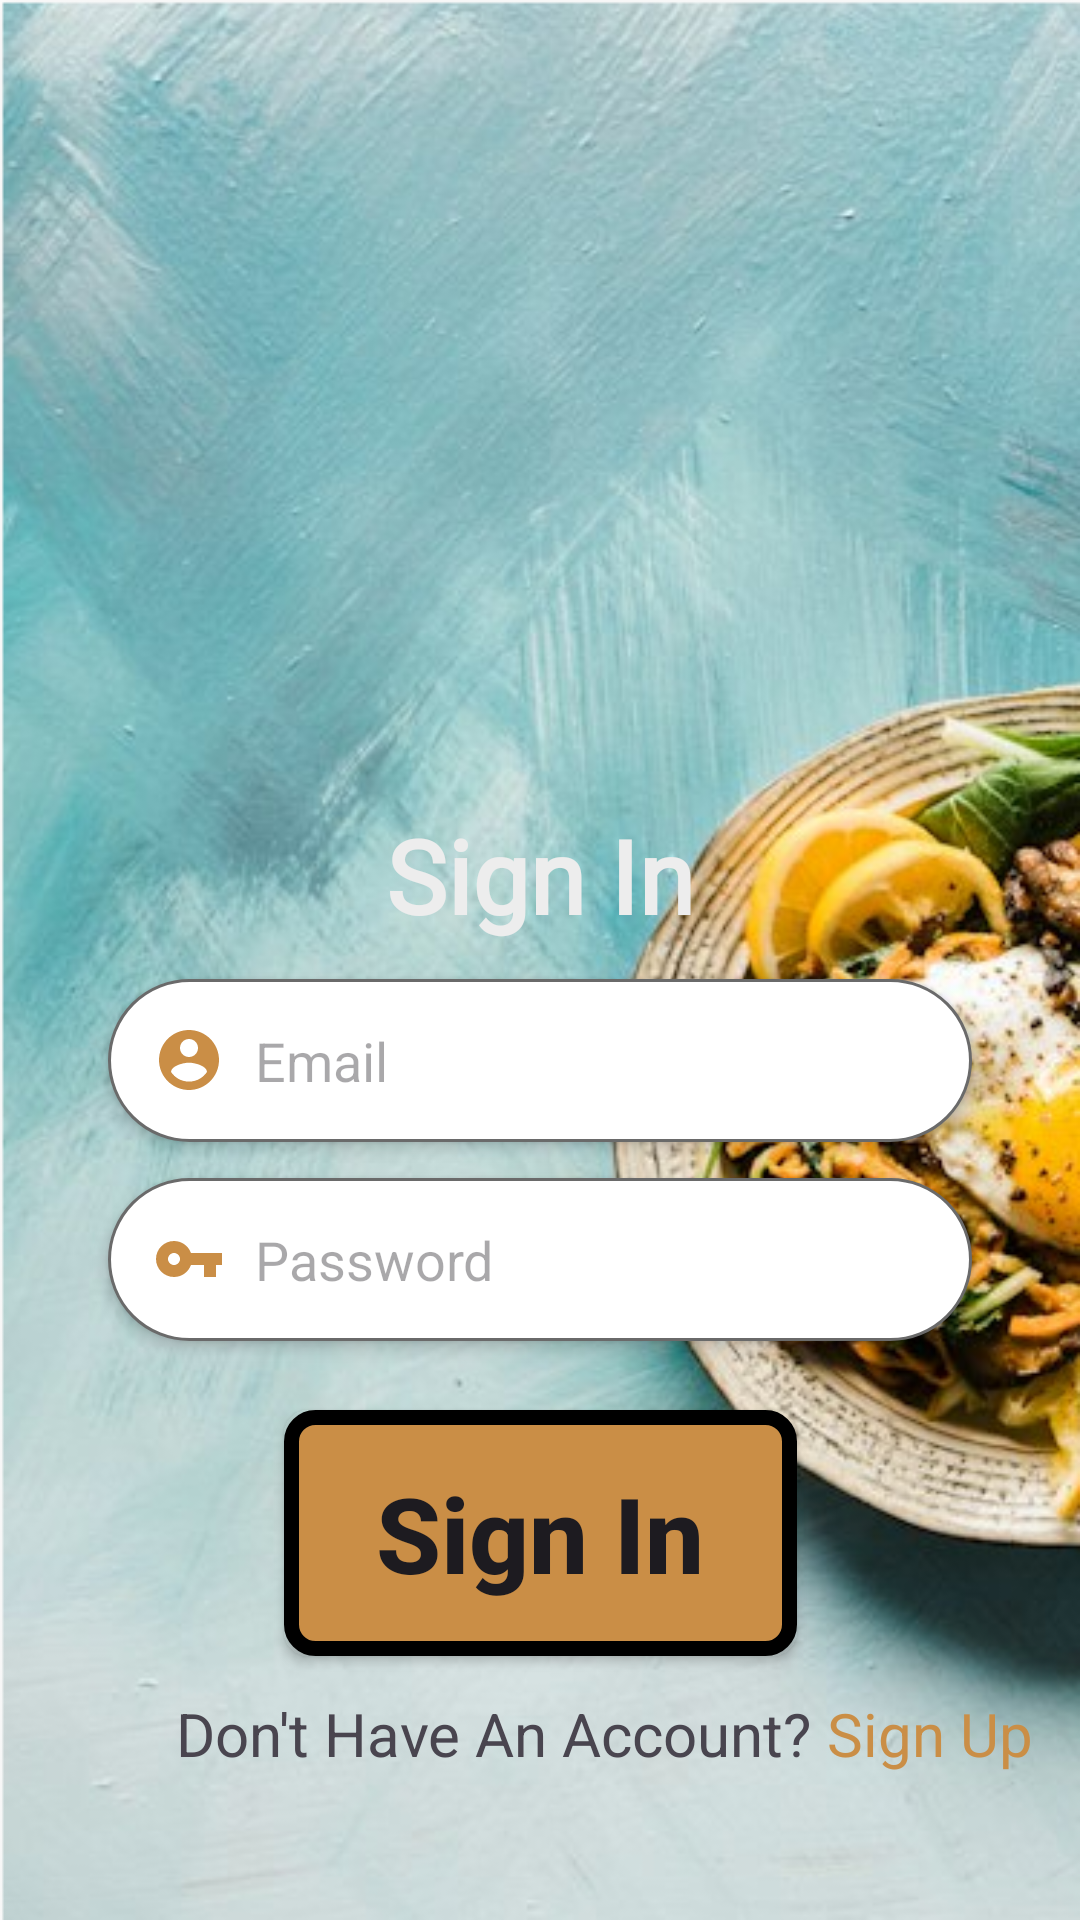

Produce the Android XML layout that renders to this screen, including the resource entries it uses.
<!-- AndroidManifest.xml: application theme Theme.Rcafe -->
<!-- res/layout/activity_sign_in.xml -->
<?xml version="1.0" encoding="utf-8"?>
<androidx.constraintlayout.widget.ConstraintLayout xmlns:android="http://schemas.android.com/apk/res/android"
    xmlns:app="http://schemas.android.com/apk/res-auto"
    xmlns:tools="http://schemas.android.com/tools"
    android:layout_width="match_parent"
    android:layout_height="match_parent"
    android:background="@drawable/images2"
    tools:context=".activities.SignInActivity">


    <ImageView
        android:id="@+id/imageView"
        android:layout_width="305dp"
        android:layout_height="257dp"
        android:layout_marginTop="4dp"
        app:layout_constraintEnd_toEndOf="parent"
        app:layout_constraintHorizontal_bias="0.523"
        app:layout_constraintStart_toStartOf="parent"
        app:layout_constraintTop_toTopOf="parent"
        tools:srcCompat="@mipmap/main_icon_foreground" />

    <TextView
        android:id="@+id/sign_in_title"
        android:layout_width="wrap_content"
        android:layout_height="wrap_content"
        android:layout_marginTop="8dp"
        android:fontFamily="@font/aclonica"
        android:text="@string/sign_in_text"
        android:textColor="@color/product_background"
        android:textSize="34dp"
        android:textStyle="bold"
        app:layout_constraintBottom_toBottomOf="parent"
        app:layout_constraintEnd_toEndOf="parent"
        app:layout_constraintStart_toStartOf="parent"
        app:layout_constraintTop_toBottomOf="@+id/imageView"
        app:layout_constraintVertical_bias="0.0" />

    <EditText
        android:id="@+id/sign_in_email"
        android:layout_width="0dp"
        android:layout_height="wrap_content"
        android:layout_marginTop="12dp"
        android:background="@drawable/edit_text"
        android:textColor="@color/black"
        android:drawableLeft="@drawable/ic_baseline_account_circle"
        android:drawablePadding="10dp"
        android:elevation="3dp"
        android:hint="@string/mobileFieldHint"
        android:padding="15dp"
        app:layout_constraintEnd_toEndOf="parent"
        app:layout_constraintStart_toStartOf="parent"
        app:layout_constraintTop_toBottomOf="@+id/sign_in_title"
        app:layout_constraintWidth_percent=".8" />

    <EditText
        android:id="@+id/password"
        android:layout_width="0dp"
        android:layout_height="wrap_content"
        android:layout_marginTop="12dp"
        android:background="@drawable/edit_text"
        android:textColor="@color/black"

        android:drawableLeft="@drawable/ic_baseline_vpn_key_24"
        android:drawablePadding="10dp"
        android:elevation="3dp"
        android:hint="@string/passwordFieldHint"
        android:inputType="textPassword"
        android:padding="15dp"
        app:layout_constraintEnd_toEndOf="parent"
        app:layout_constraintStart_toStartOf="parent"
        app:layout_constraintTop_toBottomOf="@+id/sign_in_email"
        app:layout_constraintWidth_percent=".8" />

    <Button
        android:id="@+id/signInButton"
        android:layout_width="171dp"
        android:layout_height="82dp"
        android:background="@drawable/gold_button_background"
        android:padding="15dp"
        android:text="@string/sign_in_text"
        android:textAllCaps="false"
        android:textSize="35dp"
        android:textStyle="bold"
        app:cornerRadius="0dp"
        app:layout_constraintBottom_toBottomOf="parent"
        app:layout_constraintEnd_toEndOf="parent"
        app:layout_constraintStart_toStartOf="parent"
        app:layout_constraintTop_toBottomOf="@+id/password"
        app:layout_constraintVertical_bias="0.208"
        app:layout_constraintWidth_percent=".4" />

    <TextView
        android:id="@+id/textView2"
        android:layout_width="wrap_content"
        android:layout_height="wrap_content"
        android:textSize="20dp"
        android:text="@string/signupText"
        app:layout_constraintBottom_toBottomOf="parent"
        app:layout_constraintEnd_toEndOf="@+id/password"
        app:layout_constraintHorizontal_bias=".3"
        app:layout_constraintStart_toStartOf="@+id/password"
        app:layout_constraintTop_toBottomOf="@+id/signInButton"
        app:layout_constraintVertical_bias=".2" />

    <TextView
        android:id="@+id/signUpText"
        android:layout_width="wrap_content"
        android:layout_height="wrap_content"
        android:layout_marginStart="5dp"
        android:layout_marginEnd="60dp"
android:textSize="20dp"
        android:text="@string/sign_up_text"
        android:textColor="@color/gold"
        app:layout_constraintBottom_toBottomOf="@+id/textView2"
        app:layout_constraintEnd_toEndOf="@+id/password"
        app:layout_constraintHorizontal_bias="0.0"
        app:layout_constraintStart_toEndOf="@+id/textView2"
        app:layout_constraintTop_toTopOf="@+id/textView2"
        app:layout_constraintVertical_bias="0.0" />




</androidx.constraintlayout.widget.ConstraintLayout>
<!-- resources referenced by this layout -->
<resources>
  <color name="black">#FF000000</color>
  <color name="gold">#ca8e46</color>
  <color name="product_background">#EDEDED</color>
  <!-- drawable edit_text (drawable) -->
  <?xml version="1.0" encoding="utf-8"?>
  <shape xmlns:android="http://schemas.android.com/apk/res/android">
      <corners android:radius="50dp" />
      <solid android:color="@color/white" />
      <stroke android:color="@color/editTextBorderColor" android:width="1dp"/>
  </shape>
  <!-- drawable gold_button_background (drawable) -->
  <?xml version="1.0" encoding="utf-8"?>
  <shape xmlns:android="http://schemas.android.com/apk/res/android">
      <solid android:color="@color/gold" />
      <stroke
          android:width="5dp"
          android:color="@color/black" />
      <corners android:radius="8dp" />
  </shape>
  <!-- drawable ic_baseline_account_circle (drawable) -->
  <vector android:height="24dp" android:tint="#CA8E46"
      android:viewportHeight="24" android:viewportWidth="24"
      android:width="24dp" xmlns:android="http://schemas.android.com/apk/res/android">
      <path android:fillColor="@android:color/white" android:pathData="M12,2C6.48,2 2,6.48 2,12s4.48,10 10,10 10,-4.48 10,-10S17.52,2 12,2zM12,5c1.66,0 3,1.34 3,3s-1.34,3 -3,3 -3,-1.34 -3,-3 1.34,-3 3,-3zM12,19.2c-2.5,0 -4.71,-1.28 -6,-3.22 0.03,-1.99 4,-3.08 6,-3.08 1.99,0 5.97,1.09 6,3.08 -1.29,1.94 -3.5,3.22 -6,3.22z"/>
  </vector>
  <!-- drawable ic_baseline_vpn_key_24 (drawable) -->
  <vector android:height="24dp" android:tint="#CA8E46"
      android:viewportHeight="24" android:viewportWidth="24"
      android:width="24dp" xmlns:android="http://schemas.android.com/apk/res/android">
      <path android:fillColor="@android:color/white" android:pathData="M12.65,10C11.83,7.67 9.61,6 7,6c-3.31,0 -6,2.69 -6,6s2.69,6 6,6c2.61,0 4.83,-1.67 5.65,-4H17v4h4v-4h2v-4H12.65zM7,14c-1.1,0 -2,-0.9 -2,-2s0.9,-2 2,-2 2,0.9 2,2 -0.9,2 -2,2z"/>
  </vector>
  <!-- drawable images2: png bitmap (drawable, 405936 bytes) -->
  <!-- mipmap main_icon_foreground: webp bitmap (mipmap-hdpi, 3120 bytes) -->
  <string name="mobileFieldHint">Email</string>
  <string name="passwordFieldHint">Password</string>
  <string name="sign_in_text">Sign In</string>
  <string name="sign_up_text">Sign Up</string>
  <string name="signupText">Don\'t Have An Account?</string>
  <style name="Theme.Rcafe" parent="Base.Theme.Rcafe" />
  <color name="white">#FFFFFFFF</color>
  <color name="editTextBorderColor">#6a6a6a</color>
  <style name="Base.Theme.Rcafe" parent="Theme.Material3.DayNight.NoActionBar">
          
           <item name="colorPrimary">@color/gold</item>
  
          
          <item name="colorSecondary">@color/blue</item>
          <item name="colorSecondaryVariant">@color/pink</item>
          <item name="colorOnSecondary">@color/white</item>
  
          
          <item name="android:statusBarColor">@color/black</item>
      </style>
  <color name="blue">#00f0ff</color>
  <color name="pink">#ff5ccb</color>
</resources>
